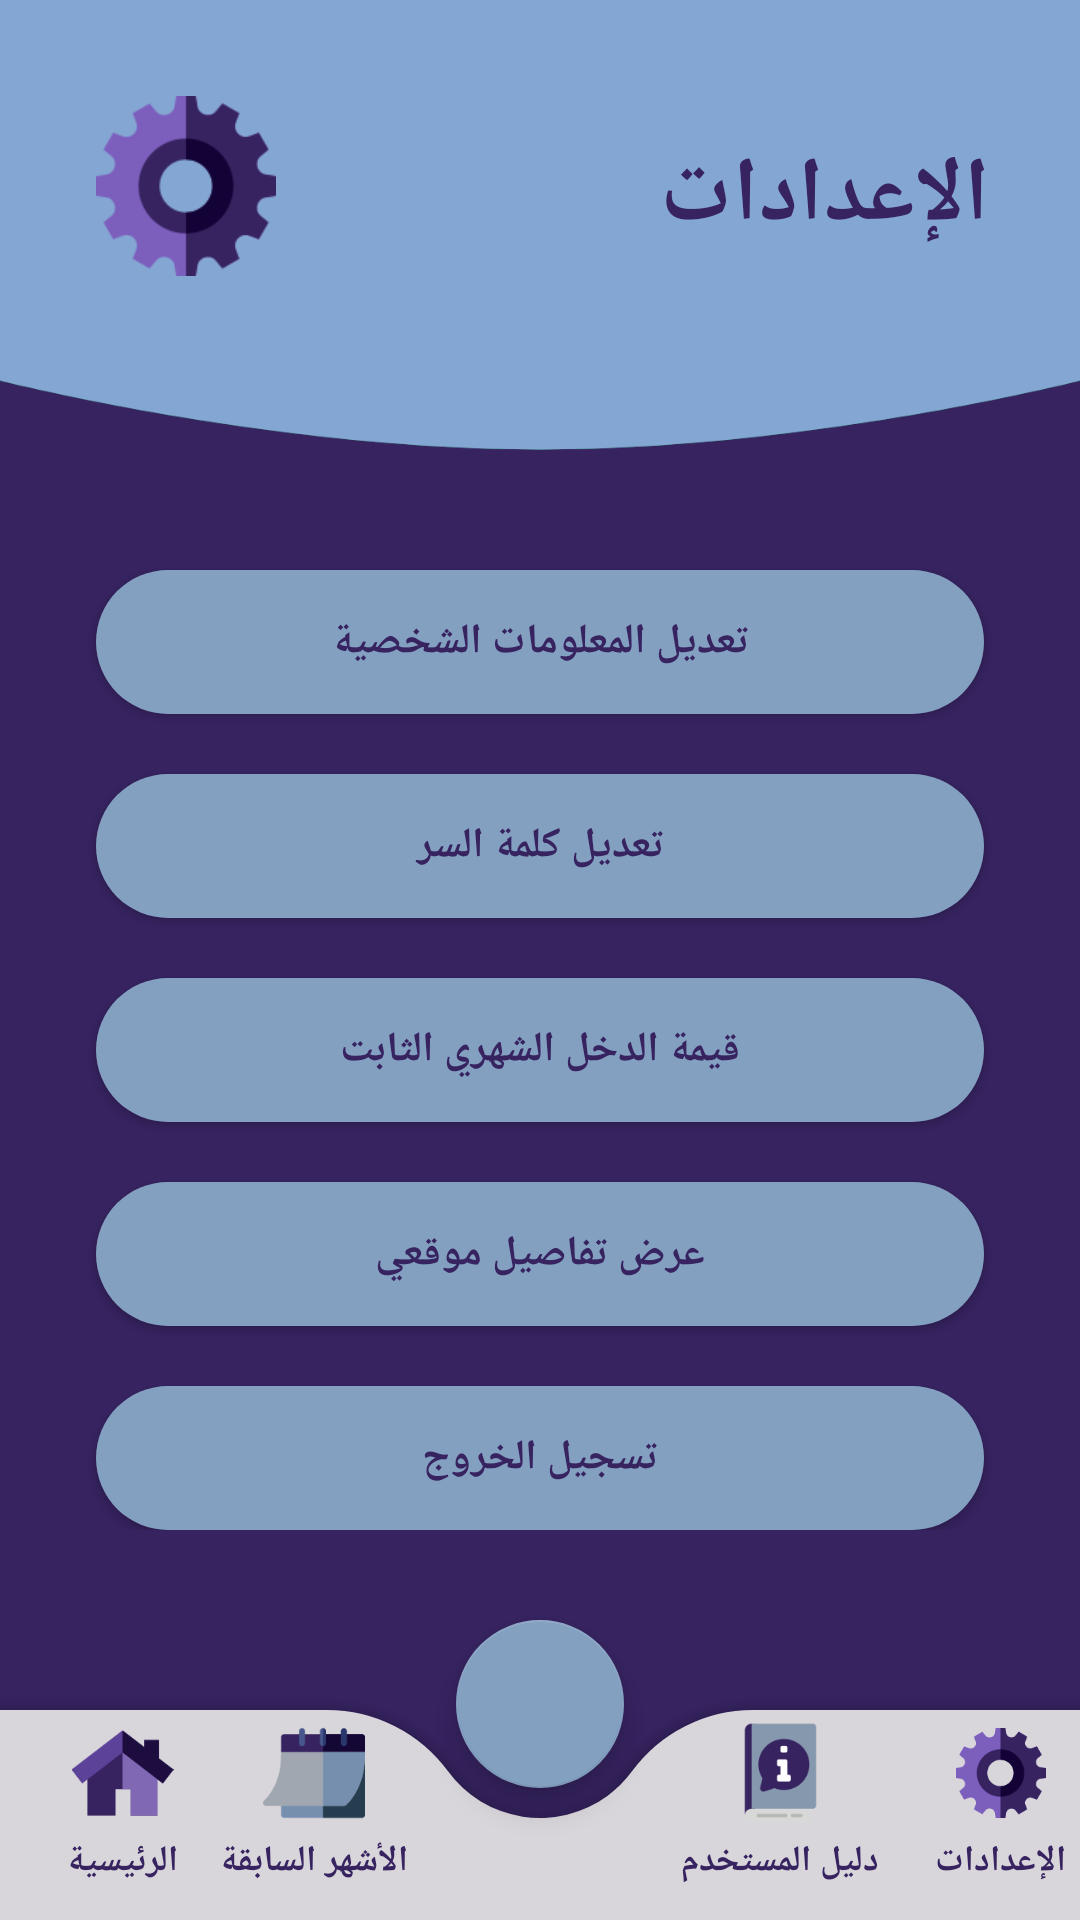

Write the Android layout XML for this screen, with the resource values it uses.
<!-- AndroidManifest.xml: application theme Theme.Masroofe -->
<!-- res/layout/settings_activity.xml -->
<?xml version="1.0" encoding="utf-8"?>
<androidx.constraintlayout.widget.ConstraintLayout xmlns:android="http://schemas.android.com/apk/res/android"
    xmlns:app="http://schemas.android.com/apk/res-auto"
    xmlns:tools="http://schemas.android.com/tools"
    android:id="@+id/constraintLayout"
    android:layout_width="match_parent"
    android:layout_height="match_parent"
    android:background="@color/jacarta"
    tools:context=".SettingsActivity">


    <TextView
        android:id="@+id/settingsText"
        android:layout_width="match_parent"
        android:layout_height="150dp"
        android:background="@drawable/top_background"
        android:paddingTop="45dp"
        android:paddingEnd="30dp"
        android:text="@string/Settings"
        android:textColor="@color/jacarta"
        android:textSize="30sp"
        android:textStyle="bold"
        tools:ignore="MissingConstraints,RtlSymmetry" />

    <ImageView
        android:layout_width="60dp"
        android:layout_height="60dp"
        android:layout_marginStart="32dp"
        android:layout_marginTop="32dp"
        android:background="@drawable/setting_icon"
        app:layout_constraintStart_toStartOf="parent"
        app:layout_constraintTop_toTopOf="parent"
        tools:ignore="MissingConstraints" />

    <LinearLayout
        android:layout_width="match_parent"
        android:layout_height="wrap_content"
        android:layout_marginTop="20dp"
        android:orientation="vertical"
        app:layout_constraintTop_toBottomOf="@id/settingsText">

        <androidx.appcompat.widget.AppCompatButton
            android:id="@+id/updateUserInformation"
            android:layout_width="match_parent"
            android:layout_height="wrap_content"
            android:layout_marginStart="32dp"
            android:layout_marginTop="20dp"
            android:layout_marginEnd="32dp"
            android:background="@drawable/btn_background"
            android:text="@string/EditUserInformation"
            android:textColor="@color/jacarta"
            android:textStyle="bold"
            tools:ignore="MissingConstraints" />


        <androidx.appcompat.widget.AppCompatButton
            android:id="@+id/updateUserPassword"
            android:layout_width="match_parent"
            android:layout_height="wrap_content"
            android:layout_marginStart="32dp"
            android:layout_marginTop="20dp"
            android:layout_marginEnd="32dp"
            android:background="@drawable/btn_background"
            android:text="@string/RefactorPassword"
            android:textColor="@color/jacarta"
            android:textStyle="bold" />

        <androidx.appcompat.widget.AppCompatButton
            android:id="@+id/fixedIncome"
            android:layout_width="match_parent"
            android:layout_height="wrap_content"
            android:layout_marginStart="32dp"
            android:layout_marginTop="20dp"
            android:layout_marginEnd="32dp"
            android:background="@drawable/btn_background"
            android:text="@string/income_value"
            android:textColor="@color/jacarta"
            android:textStyle="bold" />

        <androidx.appcompat.widget.AppCompatButton
            android:id="@+id/viewLocationBtn"
            android:layout_width="match_parent"
            android:layout_height="wrap_content"
            android:layout_marginStart="32dp"
            android:layout_marginTop="20dp"
            android:layout_marginEnd="32dp"
            android:background="@drawable/btn_background"
            android:text="@string/myLocation"
            android:textColor="@color/jacarta"
            android:textStyle="bold"/>

        <androidx.appcompat.widget.AppCompatButton
            android:id="@+id/logout"
            android:layout_width="match_parent"
            android:layout_height="wrap_content"
            android:layout_marginStart="32dp"
            android:layout_marginTop="20dp"
            android:layout_marginEnd="32dp"
            android:background="@drawable/btn_background"
            android:text="@string/logout"
            android:textColor="@color/jacarta"
            android:textStyle="bold" />


    </LinearLayout>

    <androidx.coordinatorlayout.widget.CoordinatorLayout
        android:id="@+id/coordinatorLayout"
        android:layout_width="wrap_content"
        android:layout_height="110dp"
        app:layout_constraintBottom_toBottomOf="parent"
        app:layout_constraintEnd_toEndOf="parent"
        app:layout_constraintStart_toStartOf="parent">


        <com.google.android.material.bottomappbar.BottomAppBar
            android:id="@+id/app_bar"
            android:layout_width="wrap_content"
            android:layout_height="70dp"
            android:layout_gravity="bottom"
            android:backgroundTint="@color/light_silver"
            app:fabCradleMargin="10dp"
            app:fabCradleRoundedCornerRadius="50dp"
            app:fabCradleVerticalOffset="2dp"
            app:layout_anchor="@+id/app_bar"
            app:layout_anchorGravity="bottom|center">


            <LinearLayout
                android:layout_width="match_parent"
                android:layout_height="match_parent"
                android:gravity="center"
                android:orientation="horizontal">

                <LinearLayout
                    android:layout_width="wrap_content"
                    android:layout_height="match_parent"
                    android:layout_weight="0.2"
                    android:orientation="vertical">

                    <ImageView
                        android:id="@+id/imgHomePage"
                        android:layout_width="wrap_content"
                        android:layout_height="34dp"
                        android:layout_margin="4dp"
                        android:textAlignment="center"
                        app:srcCompat="@drawable/home" />

                    <TextView
                        android:id="@+id/txtHomePage"
                        android:layout_width="wrap_content"
                        android:layout_height="wrap_content"
                        android:layout_gravity="center"
                        android:text="@string/HomePage"
                        android:textAlignment="center"
                        android:textColor="@color/jacarta"
                        android:textSize="12sp"
                        android:textStyle="bold" />

                </LinearLayout>

                <LinearLayout
                    android:layout_width="wrap_content"
                    android:layout_height="match_parent"
                    android:gravity="center|top"
                    android:orientation="vertical"
                    android:paddingRight="70dp">

                    <ImageView
                        android:id="@+id/imgMonthsRecord"
                        android:layout_width="70dp"
                        android:layout_height="34dp"
                        android:layout_margin="4dp"
                        android:textAlignment="center"
                        app:srcCompat="@drawable/calendar_masroofe" />

                    <TextView
                        android:id="@+id/txtMonthsRecord"
                        android:layout_width="wrap_content"
                        android:layout_height="wrap_content"
                        android:layout_gravity="center"
                        android:text="@string/MonthsRecord"
                        android:textAlignment="center"
                        android:textColor="@color/jacarta"
                        android:textSize="12sp"
                        android:textStyle="bold" />

                </LinearLayout>

                <LinearLayout
                    android:layout_width="wrap_content"
                    android:layout_height="match_parent"
                    android:layout_weight="0.1"
                    android:gravity="center|top"
                    android:orientation="vertical">

                    <ImageView
                        android:id="@+id/imgUserGuide"
                        android:layout_width="wrap_content"
                        android:layout_height="34dp"
                        android:layout_margin="4dp"
                        android:textAlignment="center"
                        app:srcCompat="@drawable/guide" />

                    <TextView
                        android:id="@+id/txtUserGuide"
                        android:layout_width="wrap_content"
                        android:layout_height="wrap_content"
                        android:layout_gravity="center"
                        android:text="@string/UserGuide"
                        android:textAlignment="center"
                        android:textColor="@color/jacarta"
                        android:textSize="12sp"
                        android:textStyle="bold" />

                </LinearLayout>

                <LinearLayout
                    android:layout_width="wrap_content"
                    android:layout_height="match_parent"
                    android:layout_weight="0.2"
                    android:gravity="center|top"
                    android:orientation="vertical">

                    <ImageView
                        android:id="@+id/imgSetting"
                        android:layout_width="wrap_content"
                        android:layout_height="30dp"
                        android:layout_margin="6dp"
                        android:textAlignment="center"
                        app:srcCompat="@drawable/setting_icon" />

                    <TextView
                        android:id="@+id/txtSetting"
                        android:layout_width="wrap_content"
                        android:layout_height="wrap_content"
                        android:text="@string/Settings"
                        android:textAlignment="center"
                        android:textColor="@color/jacarta"
                        android:textSize="12sp"
                        android:textStyle="bold" />
                </LinearLayout>

            </LinearLayout>


        </com.google.android.material.bottomappbar.BottomAppBar>

        <com.google.android.material.floatingactionbutton.FloatingActionButton
            android:id="@+id/ParAddButton"
            android:layout_width="wrap_content"
            android:layout_height="wrap_content"
            android:clickable="true"
            android:contentDescription="@string/appbar_scrolling_view_behavior"
            android:foreground="@drawable/add_masroofe"
            android:foregroundTint="@color/jacarta"
            app:backgroundTint="@color/vista_blue"
            app:layout_anchor="@id/app_bar">

        </com.google.android.material.floatingactionbutton.FloatingActionButton>


    </androidx.coordinatorlayout.widget.CoordinatorLayout>

</androidx.constraintlayout.widget.ConstraintLayout>
<!-- resources referenced by this layout -->
<resources>
  <color name="jacarta">#362360</color>
  <color name="light_silver">#D9D6DB</color>
  <color name="vista_blue">#84A0C1</color>
  <!-- drawable add_masroofe: png bitmap (drawable-v24, 35462 bytes) -->
  <!-- drawable btn_background (drawable-v24) -->
  <?xml version="1.0" encoding="utf-8"?>
  <selector xmlns:android="http://schemas.android.com/apk/res/android">
  
      <item>
          <shape android:shape="rectangle">
              <solid android:color="@color/vista_blue"/>
              <corners android:radius="50dp"/>
          </shape>
      </item>
  
  </selector>
  <!-- drawable calendar_masroofe: png bitmap (drawable-v24, 4340 bytes) -->
  <!-- drawable guide: png bitmap (drawable-v24, 4840 bytes) -->
  <!-- drawable home: png bitmap (drawable-v24, 4970 bytes) -->
  <!-- drawable setting_icon: png bitmap (drawable-v24, 11144 bytes) -->
  <!-- drawable top_background: png bitmap (drawable-v24, 10404 bytes) -->
  <string name="EditUserInformation">تعديل المعلومات الشخصية</string>
  <string name="HomePage">الرئيسية</string>
  <string name="MonthsRecord">الأشهر السابقة</string>
  <string name="RefactorPassword">تعديل كلمة السر</string>
  <string name="Settings">الإعدادات</string>
  <string name="UserGuide">دليل المستخدم</string>
  <string name="income_value">قيمة الدخل الشهري الثابت</string>
  <string name="logout">تسجيل الخروج</string>
  <string name="myLocation">عرض تفاصيل موقعي</string>
  <style name="Theme.Masroofe" parent="Theme.MaterialComponents.DayNight.DarkActionBar">
          
          <item name="colorPrimary">@color/purple_500</item>
          <item name="colorPrimaryVariant">@color/purple_700</item>
          <item name="colorOnPrimary">@color/white</item>
          
          <item name="colorSecondary">@color/teal_200</item>
          <item name="colorSecondaryVariant">@color/teal_700</item>
          <item name="colorOnSecondary">@color/black</item>
          
          <item name="android:statusBarColor">?attr/colorPrimaryVariant</item>
          
      </style>
  <color name="purple_500">#FF6200EE</color>
  <color name="purple_700">#FF3700B3</color>
  <color name="white">#FFFFFFFF</color>
  <color name="teal_200">#FF03DAC5</color>
  <color name="teal_700">#FF018786</color>
  <color name="black">#FF000000</color>
</resources>
